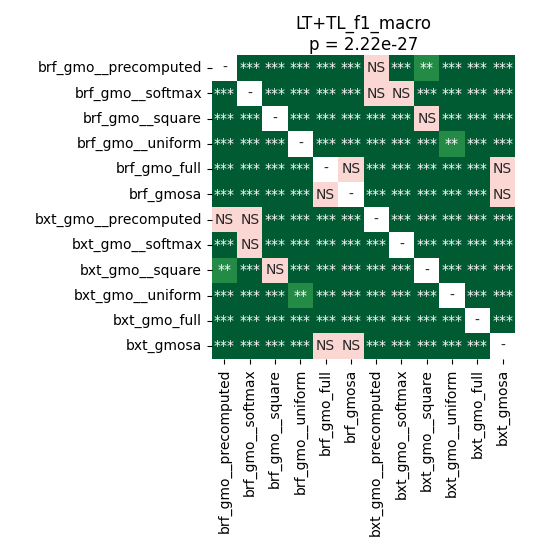

Data behind this chart, as committed beside it:
	brf_gmo__precomputed	brf_gmo__softmax	brf_gmo__square	brf_gmo__uniform	brf_gmo_full	brf_gmosa	bxt_gmo__precomputed	bxt_gmo__softmax	bxt_gmo__square	bxt_gmo__uniform	bxt_gmo_full	bxt_gmosa
brf_gmo__precomputed	1.0	0.000106	3.7299262152777774e-05	3.7299262152777774e-05	3.7299262152777774e-05	3.7299262152777774e-05	0.07076	3.7299262152777774e-05	0.005769	3.7299262152777774e-05	3.7299262152777774e-05	3.7299262152777774e-05
brf_gmo__softmax	0.000106	1.0	3.7299262152777774e-05	3.7299262152777774e-05	3.7299262152777774e-05	3.7299262152777774e-05	0.41	0.1381	3.7299262152777774e-05	3.7299262152777774e-05	3.7299262152777774e-05	3.7299262152777774e-05
brf_gmo__square	3.7299262152777774e-05	3.7299262152777774e-05	1.0	3.7299262152777774e-05	3.7299262152777774e-05	3.7299262152777774e-05	3.7299262152777774e-05	3.7299262152777774e-05	0.2384	3.7299262152777774e-05	3.7299262152777774e-05	3.7299262152777774e-05
brf_gmo__uniform	3.7299262152777774e-05	3.7299262152777774e-05	3.7299262152777774e-05	1.0	3.7299262152777774e-05	3.7299262152777774e-05	3.7299262152777774e-05	3.7299262152777774e-05	7.32421875e-05	0.001493	3.7299262152777774e-05	3.7299262152777774e-05
brf_gmo_full	3.7299262152777774e-05	3.7299262152777774e-05	3.7299262152777774e-05	3.7299262152777774e-05	1.0	0.07076	3.7299262152777774e-05	3.7299262152777774e-05	3.7299262152777774e-05	3.7299262152777774e-05	3.7299262152777774e-05	0.1837
brf_gmosa	3.7299262152777774e-05	3.7299262152777774e-05	3.7299262152777774e-05	3.7299262152777774e-05	0.07076	1.0	3.7299262152777774e-05	3.7299262152777774e-05	3.7299262152777774e-05	3.7299262152777774e-05	3.7299262152777774e-05	0.9799
bxt_gmo__precomputed	0.07076	0.41	3.7299262152777774e-05	3.7299262152777774e-05	3.7299262152777774e-05	3.7299262152777774e-05	1.0	0.000106	3.7299262152777774e-05	3.7299262152777774e-05	3.7299262152777774e-05	3.7299262152777774e-05
bxt_gmo__softmax	3.7299262152777774e-05	0.1381	3.7299262152777774e-05	3.7299262152777774e-05	3.7299262152777774e-05	3.7299262152777774e-05	0.000106	1.0	3.7299262152777774e-05	3.7299262152777774e-05	3.7299262152777774e-05	3.7299262152777774e-05
bxt_gmo__square	0.005769	3.7299262152777774e-05	0.2384	7.32421875e-05	3.7299262152777774e-05	3.7299262152777774e-05	3.7299262152777774e-05	3.7299262152777774e-05	1.0	3.7299262152777774e-05	3.7299262152777774e-05	3.7299262152777774e-05
bxt_gmo__uniform	3.7299262152777774e-05	3.7299262152777774e-05	3.7299262152777774e-05	0.001493	3.7299262152777774e-05	3.7299262152777774e-05	3.7299262152777774e-05	3.7299262152777774e-05	3.7299262152777774e-05	1.0	3.7299262152777774e-05	3.7299262152777774e-05
bxt_gmo_full	3.7299262152777774e-05	3.7299262152777774e-05	3.7299262152777774e-05	3.7299262152777774e-05	3.7299262152777774e-05	3.7299262152777774e-05	3.7299262152777774e-05	3.7299262152777774e-05	3.7299262152777774e-05	3.7299262152777774e-05	1.0	3.7299262152777774e-05
bxt_gmosa	3.7299262152777774e-05	3.7299262152777774e-05	3.7299262152777774e-05	3.7299262152777774e-05	0.1837	0.9799	3.7299262152777774e-05	3.7299262152777774e-05	3.7299262152777774e-05	3.7299262152777774e-05	3.7299262152777774e-05	1.0
